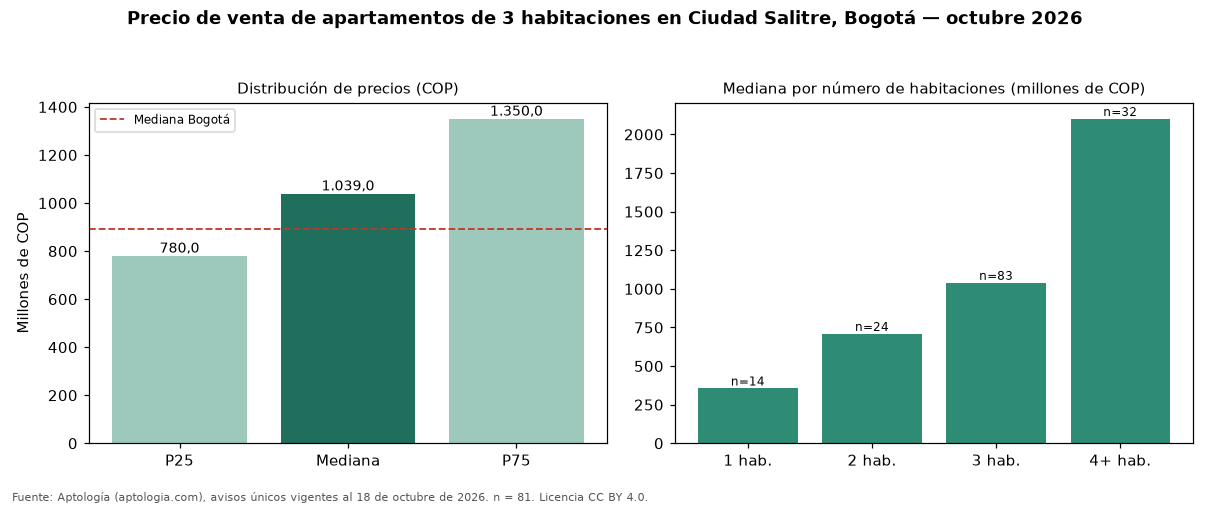

Values plotted in this chart, from the file beside it:
seccion, metrica, valor_cop, n
precio, p25, 780000000, 81
precio, mediana, 1039000000, 81
precio, p75, 1350000000, 81
cop_por_m2, p25, 8210526, 81
cop_por_m2, mediana, 9895238, 81
cop_por_m2, p75, 11500000, 81
area, area_mediana_m2, 102.0, 81
habitaciones, 1, 355000000, 14
habitaciones, 2, 708397268, 24
habitaciones, 3, 1039000000, 83
habitaciones, 4+, 2100000000, 32
administracion, mediana, 660000, 71
estrato, moda, 4, 
parqueadero, porcentaje_con_parqueadero, 97.5, 81
ciudad, mediana_ciudad, 890000000, 17364
ciudad, mediana_cop_por_m2_ciudad, 7000000, 17364
